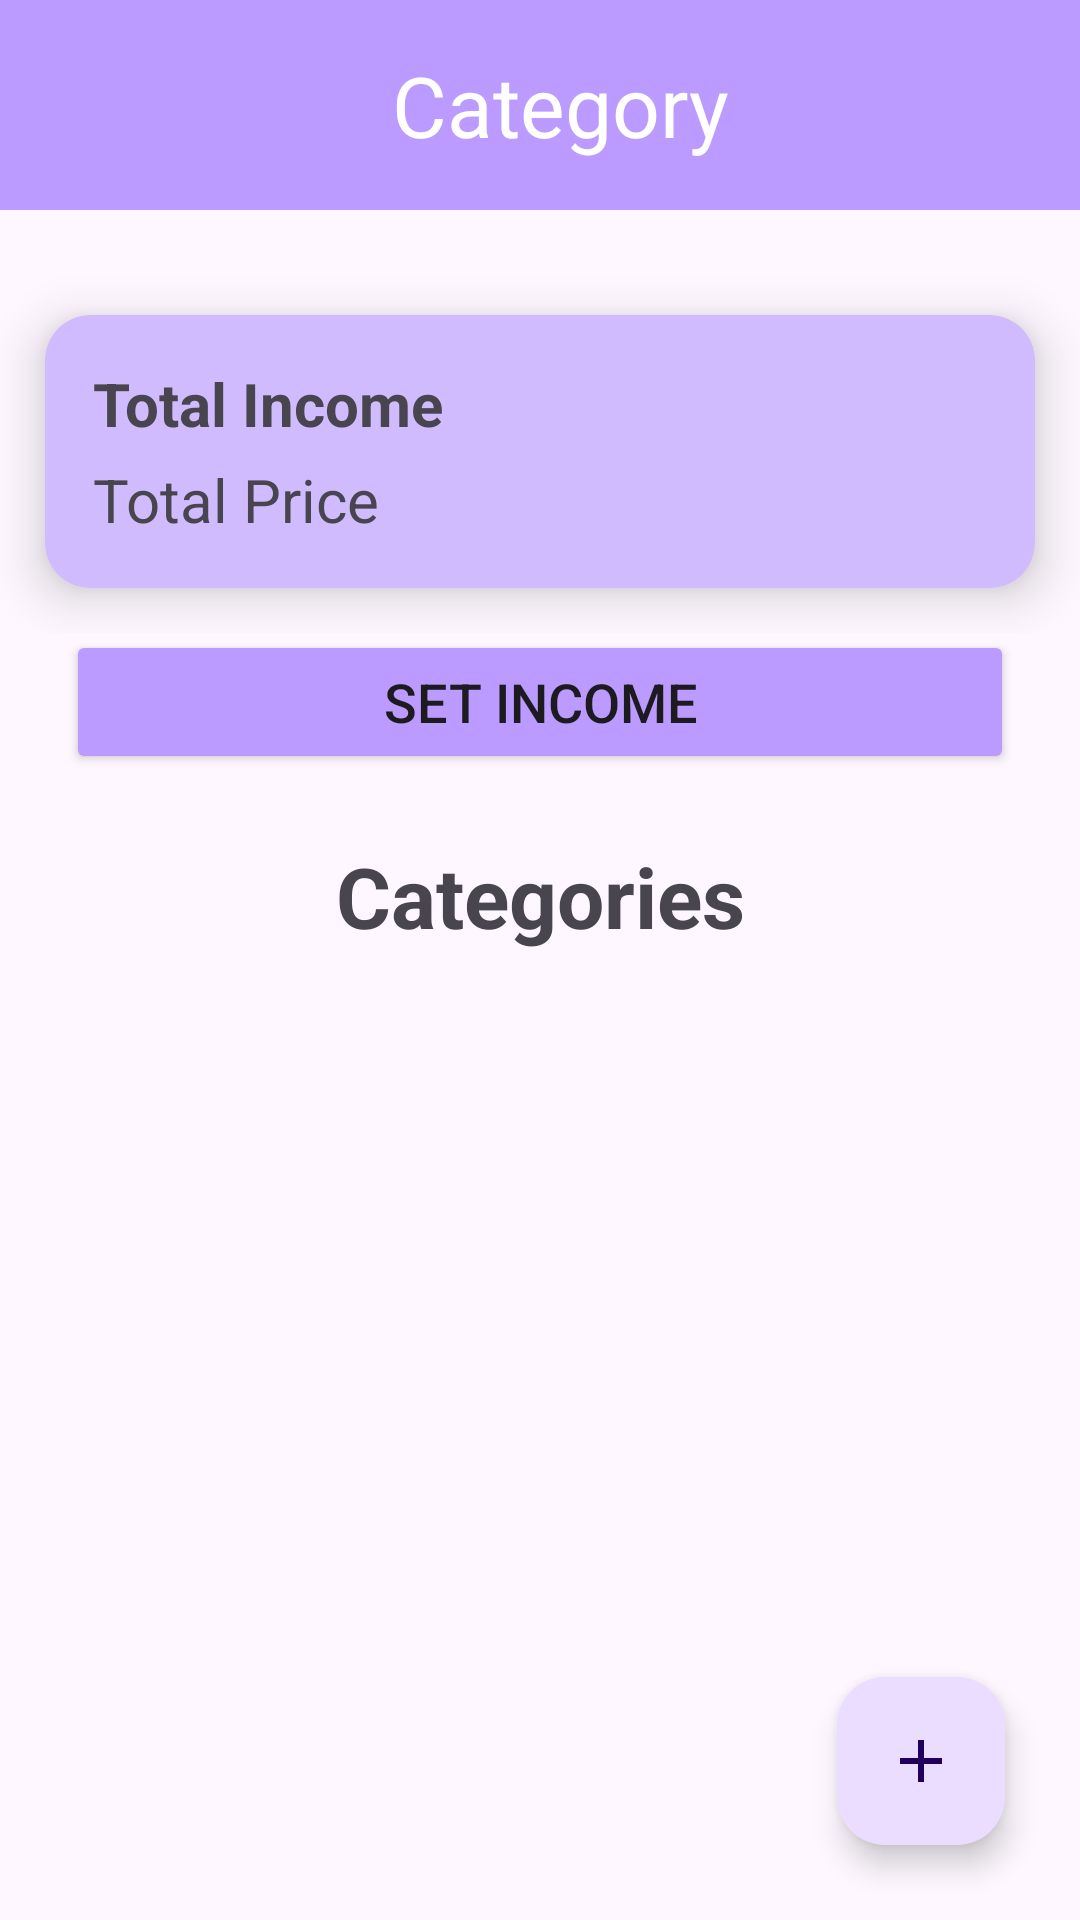

Here is an Android app screen rendered from its layout file. Give the layout XML and the strings, colors and styles it references.
<!-- AndroidManifest.xml: application theme Theme.TabsLayout -->
<!-- res/layout/fragment_category.xml -->
<?xml version="1.0" encoding="utf-8"?>
<RelativeLayout xmlns:android="http://schemas.android.com/apk/res/android"
    xmlns:app="http://schemas.android.com/apk/res-auto"
    xmlns:tools="http://schemas.android.com/tools"
    android:layout_width="match_parent"
    android:layout_height="match_parent"
    tools:context=".CategoryFrag">

    <LinearLayout
        android:layout_width="match_parent"
        android:layout_height="70dp"
        android:background="@color/purple"
        android:gravity="center"
        android:orientation="horizontal">

        <ImageView
            android:layout_width="0dp"
            android:layout_height="28dp"
            android:layout_weight="2"
            android:src="@drawable/arrow"
            app:tint="@color/white"

            />

        <TextView
            android:layout_width="0dp"
            android:layout_height="wrap_content"
            android:layout_marginLeft="14dp"
            android:layout_weight="6"
            android:gravity="center"
            android:text="Category"
            android:textColor="@color/white"
            android:textSize="28sp" />

        <ImageView
            android:id="@+id/ivDots"
            android:layout_width="0dp"
            android:layout_height="28dp"
            android:layout_weight="2"
            android:src="@drawable/menu"
            app:tint="@color/white"

            />

    </LinearLayout>


    <LinearLayout
        android:layout_width="match_parent"
        android:layout_height="wrap_content"
        android:layout_marginTop="90dp"
        android:orientation="vertical">

        <androidx.cardview.widget.CardView
            android:layout_width="match_parent"
            android:layout_height="wrap_content"
            android:layout_margin="15dp"
            android:backgroundTint="@color/total_expense"
            app:cardCornerRadius="15dp"
            app:cardElevation="10dp">


            <LinearLayout
                android:layout_width="match_parent"
                android:layout_height="wrap_content"
                android:orientation="vertical"
                android:padding="16dp">

                <TextView
                    android:layout_width="match_parent"
                    android:layout_height="wrap_content"
                    android:layout_marginBottom="5dp"
                    android:text="Total Income"
                    android:textSize="20sp"
                    android:textStyle="bold" />

                <TextView
                    android:id="@+id/tvPrice"
                    android:layout_width="match_parent"
                    android:layout_height="wrap_content"
                    android:text="Total Price"
                    android:textSize="20sp" />
            </LinearLayout>


        </androidx.cardview.widget.CardView>

    </LinearLayout>

    <Button
        android:id="@+id/btnAddIncome"
        android:layout_width="match_parent"
        android:layout_height="wrap_content"
        android:layout_marginLeft="22dp"
        android:layout_marginTop="210dp"
        android:layout_marginRight="22dp"
        android:backgroundTint="@color/purple"
        android:text="Set Income"
        android:textSize="18sp" />


    <com.google.android.material.floatingactionbutton.FloatingActionButton
        android:layout_width="wrap_content"
        android:layout_height="wrap_content"
        android:layout_alignParentRight="true"
        android:layout_alignParentBottom="true"
        android:layout_margin="25dp"
        android:src="@drawable/add"
        android:id="@+id/BtnAddCategory"/>

    <TextView
        android:layout_width="match_parent"
        android:layout_height="wrap_content"
        android:text="Categories"
        android:textSize="28sp"
        android:gravity="center"
        android:layout_marginTop="280dp"
        android:textStyle="bold"/>


    <androidx.recyclerview.widget.RecyclerView
        android:layout_marginTop="330dp"
        android:id="@+id/rvCategory"
        android:layout_width="match_parent"
        android:layout_height="match_parent"
        app:layoutManager="androidx.recyclerview.widget.LinearLayoutManager" />






</RelativeLayout>
<!-- resources referenced by this layout -->
<resources>
  <color name="purple">#BB9BFF</color>
  <color name="total_expense">#D1BBFF</color>
  <color name="white">#FFFFFF</color>
  <!-- drawable add (drawable) -->
  <vector android:height="24dp" android:tint="#BB9BFF"
      android:viewportHeight="24" android:viewportWidth="24"
      android:width="24dp" xmlns:android="http://schemas.android.com/apk/res/android">
      <path android:fillColor="@android:color/white" android:pathData="M19,13h-6v6h-2v-6H5v-2h6V5h2v6h6v2z"/>
  </vector>
  <style name="Theme.TabsLayout" parent="Base.Theme.TabsLayout" />
  <style name="Base.Theme.TabsLayout" parent="Theme.Material3.DayNight.NoActionBar">
          
          
      </style>
</resources>
